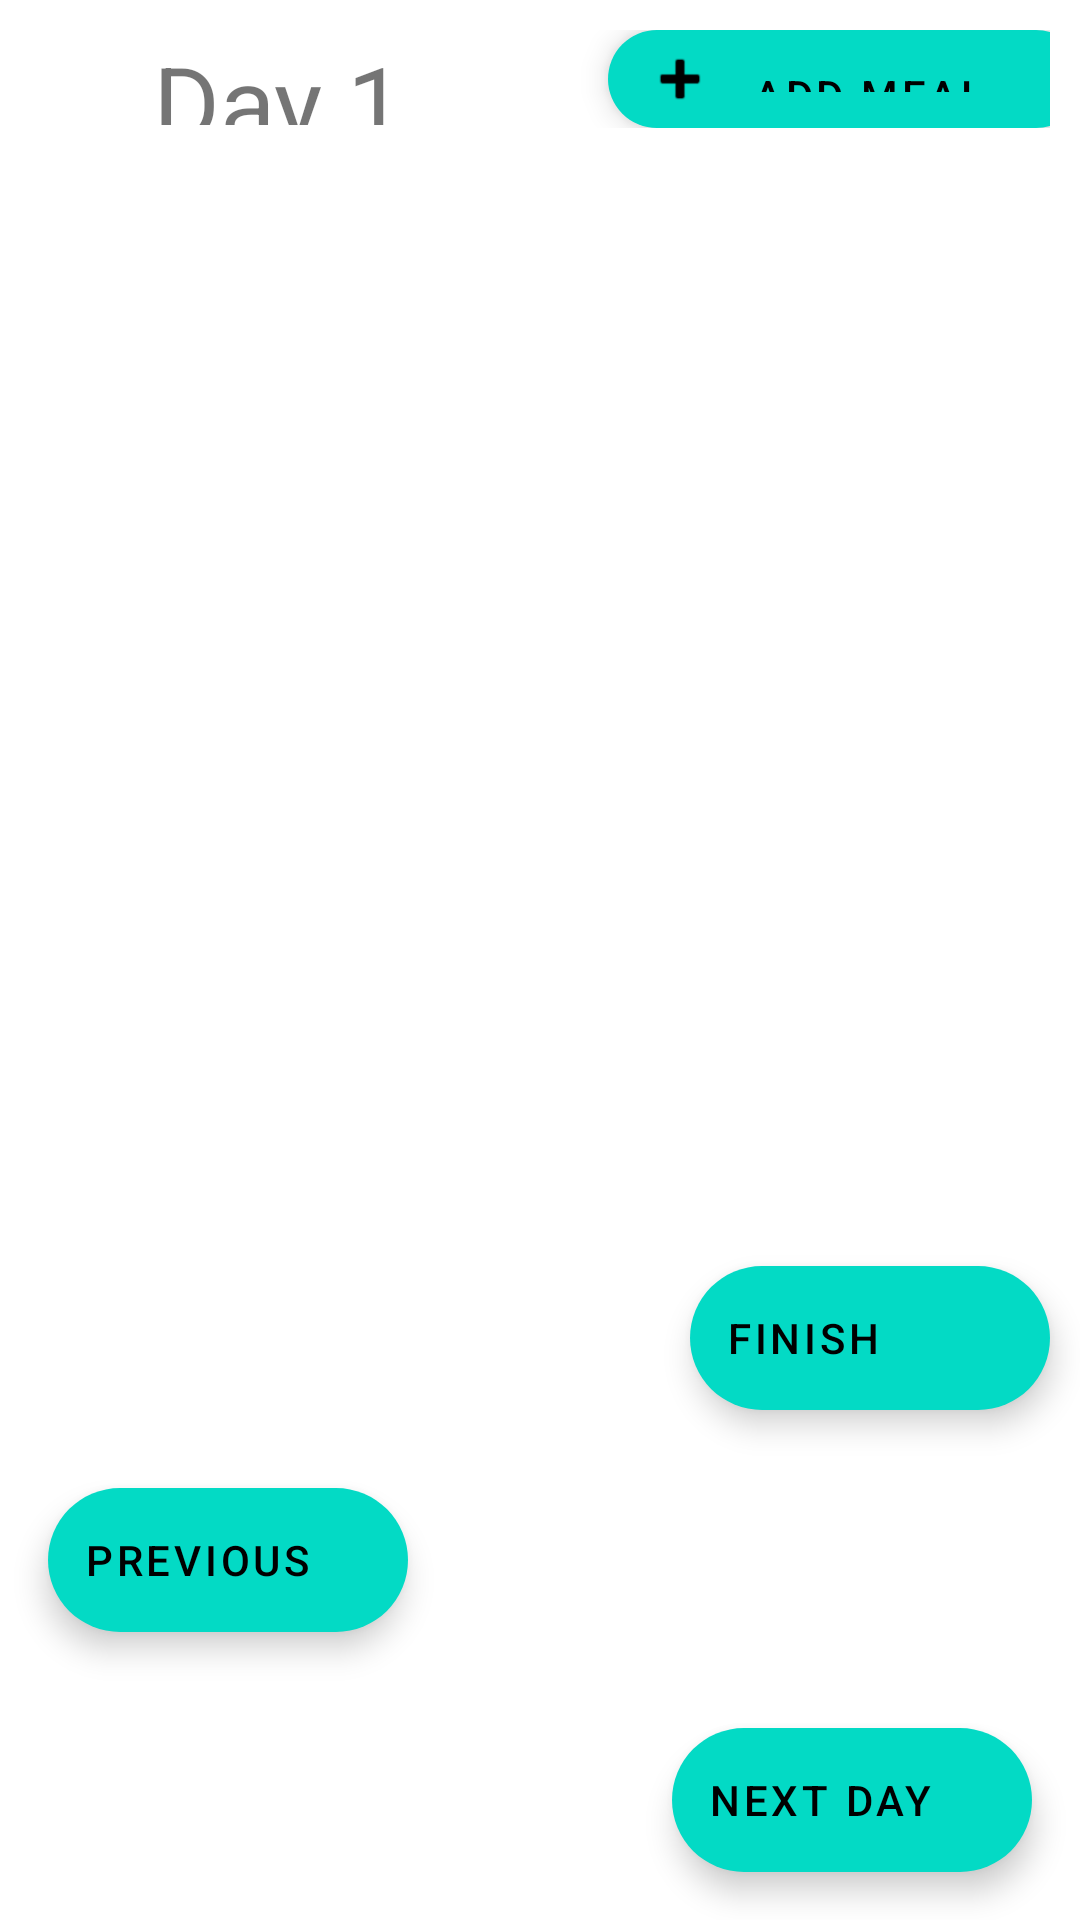

Write the Android layout XML for this screen, with the resource values it uses.
<!-- AndroidManifest.xml: application theme Theme.HappyMeals -->
<!-- res/layout/activity_meal_plan_list.xml -->
<?xml version="1.0" encoding="utf-8"?>
<LinearLayout xmlns:android="http://schemas.android.com/apk/res/android"
    xmlns:app="http://schemas.android.com/apk/res-auto"
    xmlns:tools="http://schemas.android.com/tools"
    android:layout_width="match_parent"
    android:layout_height="match_parent"
    android:orientation="vertical"
    tools:context=".MealPlanActivity"
    android:weightSum="6"
    >


    <androidx.constraintlayout.widget.ConstraintLayout
        android:id="@+id/linearLayout"
        android:layout_width="match_parent"
        android:layout_height="0dp"
        android:layout_margin="10dp"
        android:layout_weight="0.5"
        app:layout_constraintBottom_toBottomOf="@+id/button"
        app:layout_constraintTop_toBottomOf="@+id/button">


        <TextView
            android:id="@+id/textView"
            android:layout_width="220dp"
            android:layout_height="wrap_content"
            android:padding="1dp"
            android:text="@string/meal_plan_day"
            android:textAlignment="center"
            android:textSize="34sp"
            app:layout_constraintBottom_toBottomOf="parent"
            app:layout_constraintEnd_toStartOf="@+id/meal_plan_add_button"
            app:layout_constraintHorizontal_bias="0.5"
            app:layout_constraintStart_toStartOf="parent"
            app:layout_constraintTop_toTopOf="parent" />

        <com.google.android.material.floatingactionbutton.ExtendedFloatingActionButton
            android:id="@+id/meal_plan_add_button"
            android:layout_width="159dp"
            android:layout_height="wrap_content"
            android:layout_marginEnd="16dp"
            android:clickable="true"
            android:contentDescription="@string/add_meal_text"
            android:text="@string/add_meal_text"
            app:layout_constraintBottom_toBottomOf="parent"
            app:layout_constraintEnd_toEndOf="parent"
            app:layout_constraintHorizontal_bias="0.5"
            app:layout_constraintStart_toEndOf="@+id/textView"
            app:layout_constraintTop_toTopOf="parent"
            app:icon="@android:drawable/ic_input_add" />

    </androidx.constraintlayout.widget.ConstraintLayout>

    <ListView
        android:id="@+id/meal_plan_listView"
        android:paddingVertical="10dp"
        android:layout_weight="5.5"
        android:layout_width="match_parent"
        android:layout_height="0dp" />

    <com.google.android.material.floatingactionbutton.ExtendedFloatingActionButton
    android:id="@+id/mp_fab_finish"
    android:layout_width="wrap_content"
    android:layout_height="wrap_content"
    android:layout_margin="10dp"
    android:layout_gravity="bottom|right"
    android:text="@string/meal_plan_finish" />
    <com.google.android.material.floatingactionbutton.ExtendedFloatingActionButton
        android:id="@+id/mp_fab_previous"
        android:layout_width="wrap_content"
        android:layout_height="wrap_content"
        android:layout_margin="16dp"
        android:layout_gravity="bottom|left"
        app:icon="@drawable/ic_chevron_left_48px"
        android:text="@string/meal_plan_previous_day"/>
    <com.google.android.material.floatingactionbutton.ExtendedFloatingActionButton
        android:id="@+id/mp_fab_next_day"
        android:layout_width="wrap_content"
        android:layout_height="wrap_content"
        android:layout_margin="16dp"
        android:layout_gravity="bottom|right"
        android:contentDescription="@string/meal_plan_next_day"
        android:text="@string/meal_plan_next_day"
        app:icon="@drawable/ic_chevron_right_48px"/>


</LinearLayout>
<!-- resources referenced by this layout -->
<resources>
  <string name="add_meal_text">ADD MEAL</string>
  <string name="meal_plan_day">Day 1</string>
  <string name="meal_plan_finish">FINISH</string>
  <string name="meal_plan_next_day">NEXT DAY</string>
  <string name="meal_plan_previous_day">Previous</string>
  <style name="Theme.HappyMeals" parent="Theme.MaterialComponents.DayNight.DarkActionBar">
          
          <item name="colorPrimary">@color/purple_500</item>
          <item name="colorPrimaryVariant">@color/purple_700</item>
          <item name="colorOnPrimary">@color/white</item>
          
          <item name="colorSecondary">@color/teal_200</item>
          <item name="colorSecondaryVariant">@color/teal_700</item>
          <item name="colorOnSecondary">@color/black</item>
          
          <item name="android:statusBarColor" tools:targetApi="l">?attr/colorPrimaryVariant</item>
          
      </style>
  <color name="purple_500">#FF6200EE</color>
  <color name="purple_700">#FF3700B3</color>
  <color name="white">#FFFFFFFF</color>
  <color name="teal_200">#FF03DAC5</color>
  <color name="teal_700">#FF018786</color>
  <color name="black">#FF000000</color>
</resources>
